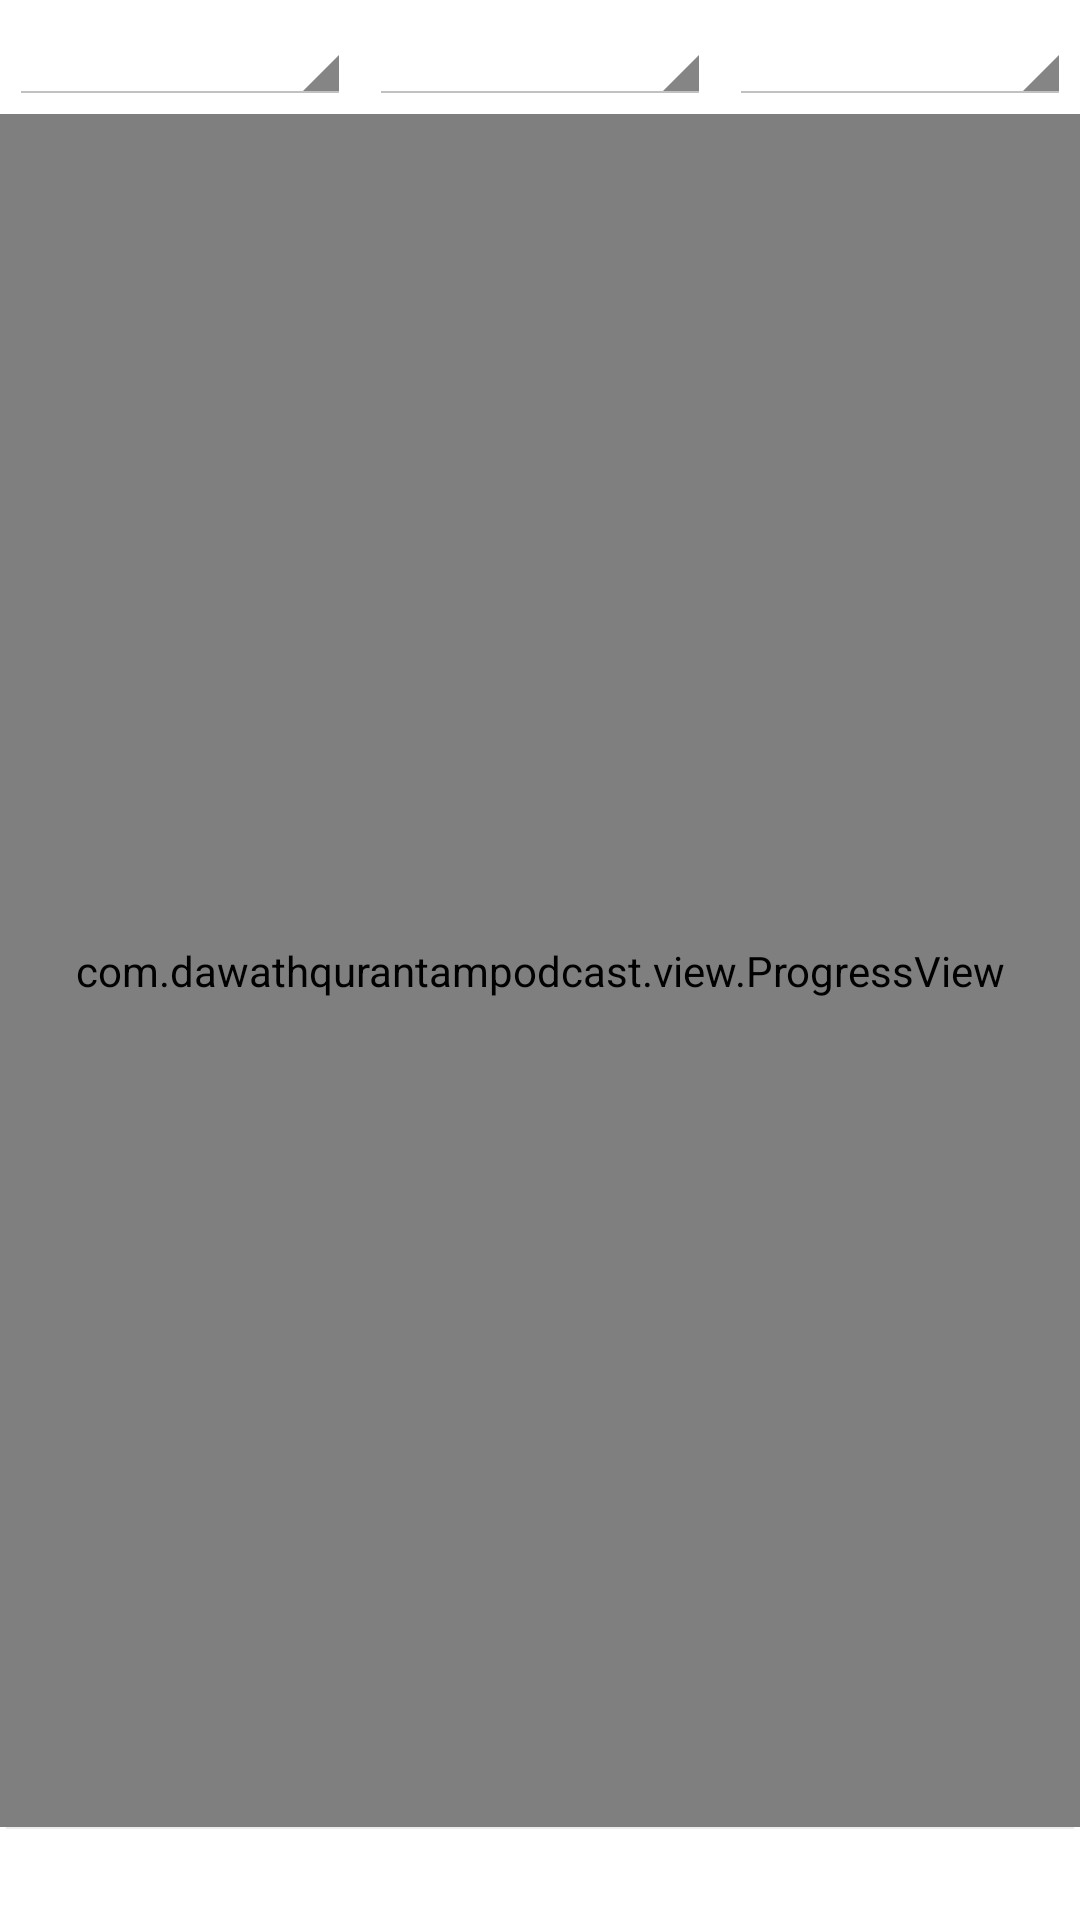

Here is an Android app screen rendered from its layout file. Give the layout XML and the strings, colors and styles it references.
<!-- AndroidManifest.xml: application theme android:Theme.Holo.Light.DarkActionBar -->
<!-- res/layout/suggestion_list.xml -->
<?xml version="1.0" encoding="utf-8"?>
<LinearLayout
    xmlns:android="http://schemas.android.com/apk/res/android"
    android:layout_width="match_parent"
    android:layout_height="match_parent"
    android:layout_gravity="center"
    android:orientation="vertical">
    <LinearLayout
        android:layout_width="match_parent"
        android:layout_height="wrap_content"
        android:orientation="horizontal">
        <Spinner
            android:id="@+id/suggestion_language_select"
            android:layout_width="0dp"
            android:layout_height="wrap_content"
            android:layout_margin="3dp"
            android:layout_weight="1" />
        <Spinner
            android:id="@+id/suggestion_genre_select"
            android:layout_width="0dp"
            android:layout_height="wrap_content"
            android:layout_margin="3dp"
            android:layout_weight="1" />
        <Spinner
            android:id="@+id/suggestion_type_select"
            android:layout_width="0dp"
            android:layout_height="wrap_content"
            android:layout_margin="3dp"
            android:layout_weight="1" />
    </LinearLayout>
    <com.dawathqurantampodcast.view.ProgressView
        android:id="@+id/suggestion_list_progress"
        android:layout_width="match_parent"
        android:layout_height="0dp"
        android:layout_weight="1" />
    <ListView
        android:id="@+id/suggestion_list"
        android:layout_width="match_parent"
        android:layout_height="0dp"
        android:layout_weight="1"
        android:choiceMode="none"
        android:visibility="gone" />
    <TextView
        android:id="@+id/suggestion_none"
        android:layout_width="match_parent"
        android:layout_height="0dp"
        android:layout_weight="1"
        android:gravity="center"
        android:padding="20dp"
        android:text="@string/suggestions_none"
        android:visibility="gone" />
    <ImageView
        android:layout_width="match_parent"
        android:layout_height="wrap_content"
        android:paddingLeft="2dp"
        android:paddingRight="2dp"
        android:scaleType="fitXY"
        android:src="@android:drawable/divider_horizontal_bright"
        android:contentDescription="@string/divider" />
    <TextView
        android:id="@+id/suggestion_send"
        android:layout_width="match_parent"
        android:layout_height="wrap_content"
        android:gravity="center"
        android:padding="3dp"
        android:textSize="@dimen/font_size_default" />
</LinearLayout>
<!-- resources referenced by this layout -->
<resources>
  <dimen name="font_size_default">18sp</dimen>
  <string name="divider">Divider</string>
  <string name="suggestions_none">No suggestions, please change your filters.</string>
</resources>
